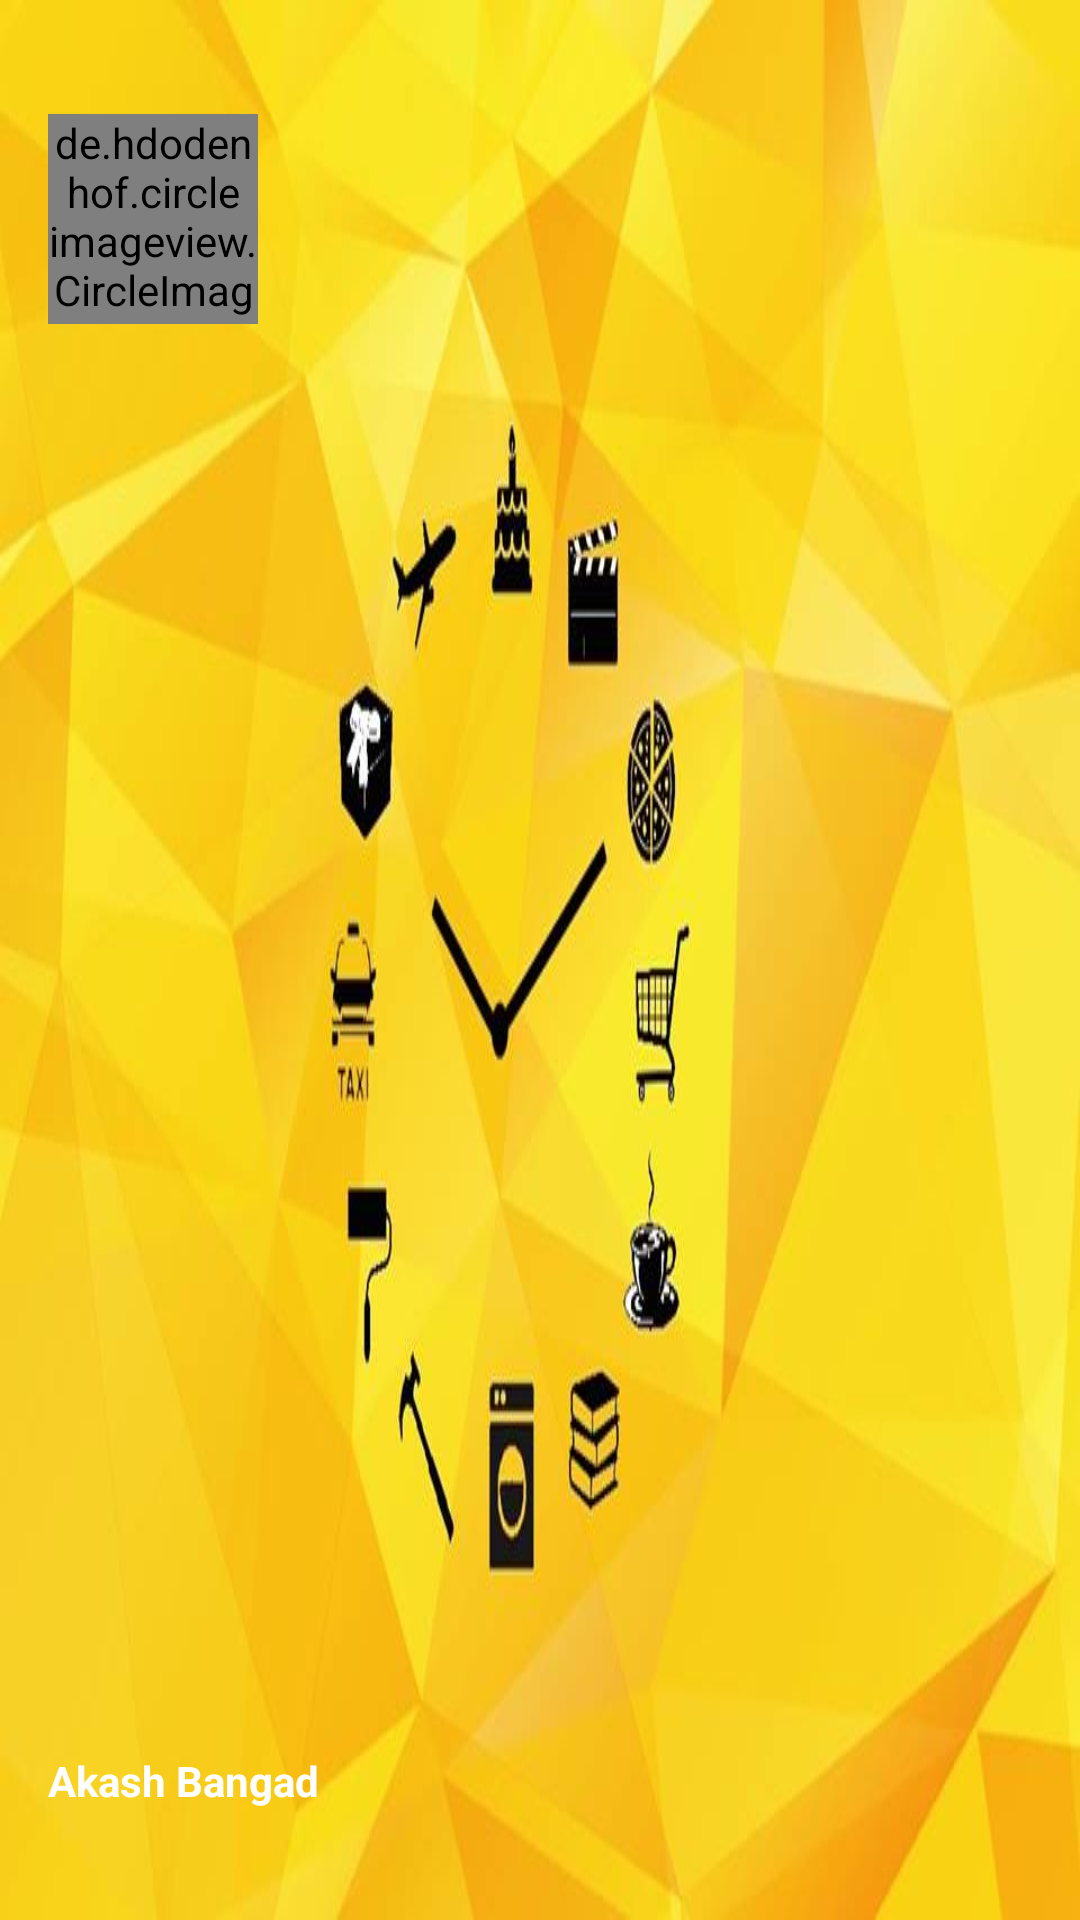

Here is an Android app screen rendered from its layout file. Give the layout XML and the strings, colors and styles it references.
<!-- AndroidManifest.xml: application theme AppTheme -->
<!-- res/layout/header_layout.xml -->
<?xml version="1.0" encoding="utf-8"?>
<RelativeLayout xmlns:android="http://schemas.android.com/apk/res/android"
    android:layout_width="match_parent"
    android:layout_height="178dp"
    android:background="@drawable/ic_header"
    android:orientation="vertical"
    android:weightSum="1">



    <LinearLayout
        android:layout_width="match_parent"
        android:layout_height="56dp"
        android:orientation="vertical"
        android:layout_alignParentBottom="true"
        android:layout_alignParentLeft="true"
        android:layout_alignParentStart="true">

        <TextView
            android:id="@+id/name"
            android:layout_width="wrap_content"
            android:layout_height="wrap_content"
            android:layout_marginLeft="16dp"
            android:textColor="#ffffff"
            android:text="Akash Bangad"
            android:textSize="14sp"
            android:textStyle="bold"

            />

    </LinearLayout>

    <de.hdodenhof.circleimageview.CircleImageView
        android:layout_width="70dp"
        android:layout_height="70dp"
        android:src="@drawable/profile"
        android:layout_marginLeft="16dp"
        android:layout_marginTop="38dp"
        android:id="@+id/profileIcon"
        />

</RelativeLayout>
<!-- resources referenced by this layout -->
<resources>
  <!-- drawable ic_header: jpg bitmap (drawable, 29571 bytes) -->
  <!-- drawable profile: jpg bitmap (drawable, 248782 bytes) -->
  <style name="AppTheme" parent="Theme.AppCompat.Light.NoActionBar">
          
          <item name="colorPrimary">#DA4336</item>
          <item name="colorPrimaryDark">#DA4336</item>
          <item name="colorAccent">#85D32F2F</item>
          <item name="android:windowTranslucentStatus">true</item>
  
      </style>
</resources>
